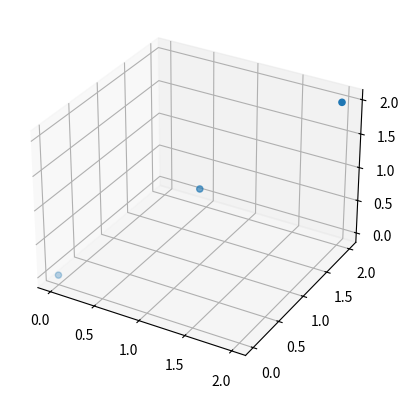

Recreate this plot in Python.
"""Simple higher-dimensional math utilities."""

from __future__ import annotations

from dataclasses import dataclass
from typing import List

import matplotlib.pyplot as plt
import numpy as np


def hyper_equation(x: float, y: float, z: float) -> float:
    """Example equation unique to 4D space: ``w = x * y * z``."""

    return x * y * z


@dataclass
class HyperPoint:
    coords: List[float]

    def project(self, dims: int = 3) -> List[float]:
        """Project the point onto the first ``dims`` axes."""

        return self.coords[:dims]


def plot_projection(points: List[HyperPoint], filename: str = "projection.png") -> str:
    """Project 4D points to 3D and plot them."""

    arr = np.array([p.project(3) for p in points])
    fig = plt.figure()
    ax = fig.add_subplot(111, projection="3d")
    ax.scatter(arr[:, 0], arr[:, 1], arr[:, 2])
    plt.savefig(filename)
    plt.close()
    return filename


if __name__ == "__main__":
    pts = [HyperPoint([x, x, x, hyper_equation(x, x, x)]) for x in range(3)]
    print("Saved projection to", plot_projection(pts))
